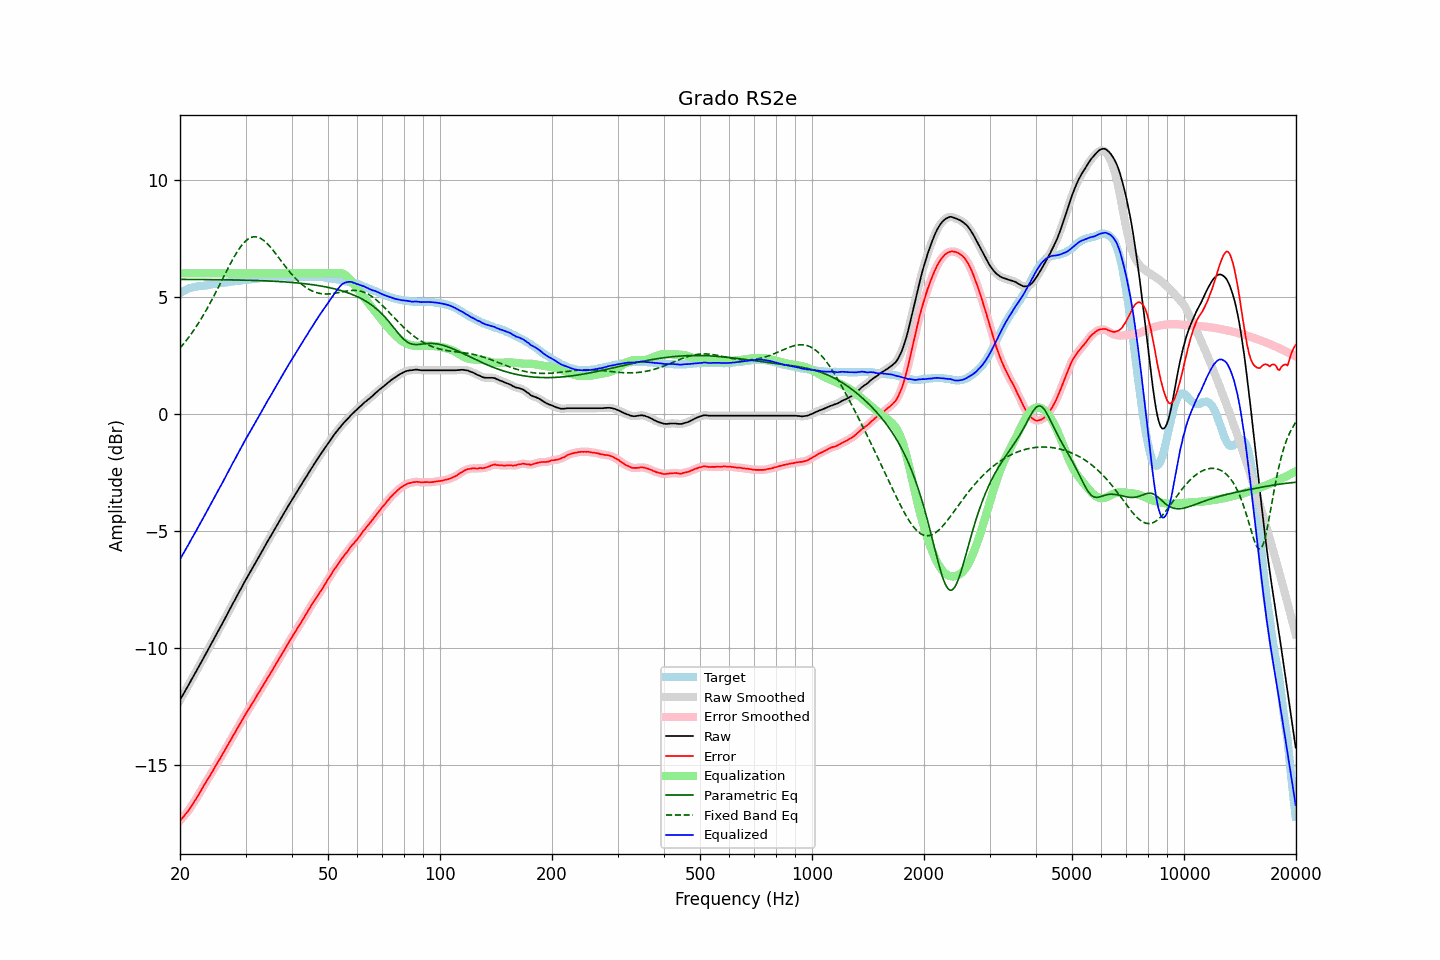

Data behind this chart, as committed beside it:
frequency, raw, error, smoothed, error_smoothed, equalization, parametric_eq, fixed_band_eq, equalized_raw, equalized_smoothed, target
20.00, -12.21, -17.36, -12.21, -17.36, 6.00, 5.74, 2.81, -6.21, -6.21, 5.16
20.20, -12.09, -17.28, -12.09, -17.28, 6.00, 5.74, 2.89, -6.09, -6.09, 5.20
20.40, -11.97, -17.20, -11.97, -17.20, 6.00, 5.74, 2.97, -5.97, -5.97, 5.24
20.61, -11.85, -17.11, -11.85, -17.12, 6.00, 5.74, 3.06, -5.85, -5.85, 5.26
20.81, -11.73, -17.03, -11.73, -17.03, 6.00, 5.74, 3.14, -5.73, -5.73, 5.31
21.02, -11.61, -16.95, -11.61, -16.94, 6.00, 5.74, 3.23, -5.61, -5.61, 5.34
21.23, -11.49, -16.85, -11.48, -16.85, 6.00, 5.74, 3.32, -5.49, -5.48, 5.36
21.44, -11.35, -16.74, -11.36, -16.75, 6.00, 5.74, 3.42, -5.35, -5.36, 5.38
21.66, -11.24, -16.64, -11.24, -16.64, 6.00, 5.74, 3.51, -5.24, -5.24, 5.40
21.87, -11.11, -16.53, -11.11, -16.53, 6.00, 5.74, 3.62, -5.11, -5.11, 5.41
22.09, -10.99, -16.43, -10.99, -16.42, 6.00, 5.74, 3.72, -4.99, -4.99, 5.43
22.31, -10.86, -16.31, -10.87, -16.31, 6.00, 5.74, 3.82, -4.86, -4.87, 5.44
22.54, -10.75, -16.20, -10.74, -16.20, 6.00, 5.74, 3.93, -4.75, -4.74, 5.45
22.76, -10.62, -16.08, -10.62, -16.08, 6.00, 5.74, 4.04, -4.62, -4.62, 5.46
22.99, -10.50, -15.96, -10.49, -15.96, 6.00, 5.74, 4.15, -4.50, -4.49, 5.46
23.22, -10.37, -15.84, -10.37, -15.84, 6.00, 5.73, 4.27, -4.37, -4.37, 5.47
23.45, -10.25, -15.73, -10.24, -15.72, 6.00, 5.73, 4.39, -4.25, -4.24, 5.48
23.69, -10.12, -15.61, -10.12, -15.61, 6.00, 5.73, 4.51, -4.12, -4.12, 5.49
23.92, -9.99, -15.50, -9.99, -15.50, 6.00, 5.73, 4.64, -3.99, -3.99, 5.50
24.16, -9.87, -15.39, -9.87, -15.39, 6.00, 5.73, 4.76, -3.87, -3.87, 5.52
24.40, -9.74, -15.28, -9.74, -15.27, 6.00, 5.73, 4.89, -3.74, -3.74, 5.54
24.65, -9.62, -15.16, -9.62, -15.16, 6.00, 5.73, 5.02, -3.62, -3.62, 5.54
24.89, -9.48, -15.03, -9.49, -15.04, 6.00, 5.73, 5.15, -3.48, -3.49, 5.55
25.14, -9.36, -14.92, -9.36, -14.92, 6.00, 5.73, 5.29, -3.36, -3.36, 5.56
25.39, -9.23, -14.80, -9.24, -14.81, 6.00, 5.73, 5.42, -3.23, -3.24, 5.57
25.65, -9.11, -14.69, -9.11, -14.69, 6.00, 5.73, 5.56, -3.11, -3.11, 5.59
25.91, -8.99, -14.58, -8.98, -14.57, 6.00, 5.73, 5.70, -2.99, -2.98, 5.59
26.16, -8.85, -14.45, -8.86, -14.45, 6.00, 5.73, 5.83, -2.85, -2.86, 5.60
26.43, -8.73, -14.33, -8.73, -14.33, 6.00, 5.72, 5.97, -2.73, -2.73, 5.61
26.69, -8.60, -14.21, -8.60, -14.22, 6.00, 5.72, 6.10, -2.60, -2.60, 5.61
26.96, -8.47, -14.10, -8.47, -14.10, 6.00, 5.72, 6.24, -2.47, -2.47, 5.63
27.23, -8.34, -13.98, -8.34, -13.98, 6.00, 5.72, 6.37, -2.34, -2.34, 5.64
27.50, -8.21, -13.86, -8.21, -13.86, 6.00, 5.72, 6.50, -2.21, -2.21, 5.65
27.77, -8.07, -13.73, -8.08, -13.74, 6.00, 5.72, 6.62, -2.07, -2.08, 5.65
28.05, -7.96, -13.63, -7.95, -13.62, 6.00, 5.72, 6.74, -1.96, -1.95, 5.67
28.33, -7.83, -13.50, -7.82, -13.50, 6.00, 5.72, 6.85, -1.83, -1.82, 5.67
28.62, -7.70, -13.38, -7.70, -13.38, 6.00, 5.71, 6.96, -1.70, -1.70, 5.68
28.90, -7.57, -13.25, -7.57, -13.26, 6.00, 5.71, 7.06, -1.57, -1.57, 5.69
29.19, -7.45, -13.13, -7.44, -13.14, 6.00, 5.71, 7.16, -1.45, -1.44, 5.69
29.48, -7.32, -13.03, -7.31, -13.02, 6.00, 5.71, 7.24, -1.32, -1.31, 5.72
29.78, -7.19, -12.90, -7.19, -12.91, 6.00, 5.71, 7.32, -1.19, -1.19, 5.72
30.08, -7.07, -12.79, -7.07, -12.79, 6.00, 5.71, 7.39, -1.07, -1.07, 5.72
30.38, -6.95, -12.67, -6.95, -12.68, 6.00, 5.70, 7.45, -0.95, -0.95, 5.72
30.68, -6.83, -12.57, -6.83, -12.57, 6.00, 5.70, 7.49, -0.83, -0.83, 5.74
30.99, -6.72, -12.46, -6.71, -12.46, 6.00, 5.70, 7.53, -0.72, -0.71, 5.74
31.30, -6.60, -12.35, -6.60, -12.35, 6.00, 5.70, 7.55, -0.60, -0.60, 5.75
31.61, -6.48, -12.24, -6.48, -12.24, 6.00, 5.70, 7.56, -0.48, -0.48, 5.76
31.93, -6.36, -12.13, -6.36, -12.12, 6.00, 5.69, 7.56, -0.36, -0.36, 5.77
32.24, -6.23, -12.00, -6.23, -12.01, 6.00, 5.69, 7.55, -0.23, -0.23, 5.77
32.57, -6.11, -11.89, -6.11, -11.89, 6.00, 5.69, 7.53, -0.11, -0.11, 5.78
32.89, -5.99, -11.78, -5.99, -11.78, 6.00, 5.69, 7.50, 0.01, 0.01, 5.79
33.22, -5.87, -11.67, -5.86, -11.66, 6.00, 5.68, 7.45, 0.13, 0.14, 5.80
33.55, -5.73, -11.55, -5.74, -11.55, 6.00, 5.68, 7.41, 0.27, 0.26, 5.81
33.89, -5.62, -11.44, -5.62, -11.44, 6.00, 5.68, 7.35, 0.38, 0.38, 5.82
34.23, -5.50, -11.32, -5.50, -11.32, 6.00, 5.68, 7.29, 0.50, 0.50, 5.83
34.57, -5.38, -11.21, -5.38, -11.21, 6.00, 5.67, 7.21, 0.62, 0.62, 5.84
34.92, -5.27, -11.10, -5.26, -11.10, 6.00, 5.67, 7.14, 0.73, 0.74, 5.83
35.27, -5.15, -10.99, -5.15, -10.99, 6.00, 5.67, 7.06, 0.85, 0.85, 5.84
35.62, -5.03, -10.88, -5.03, -10.87, 6.00, 5.66, 6.97, 0.97, 0.97, 5.85
35.97, -4.90, -10.75, -4.91, -10.76, 6.00, 5.66, 6.89, 1.10, 1.09, 5.85
... 635 more rows
